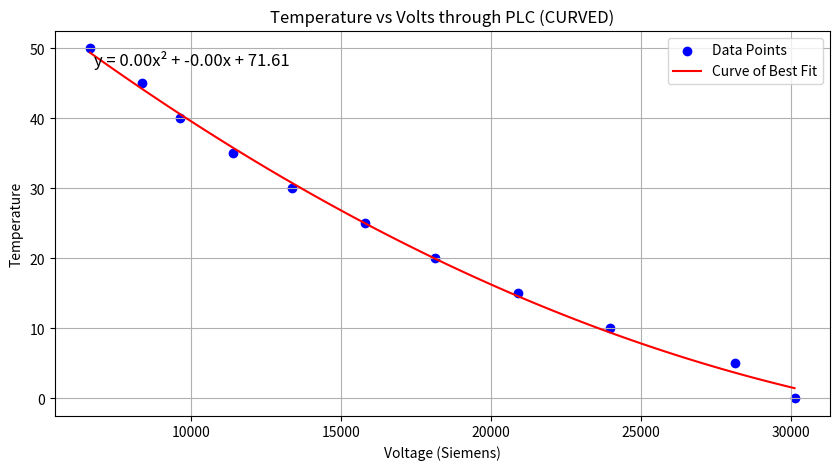
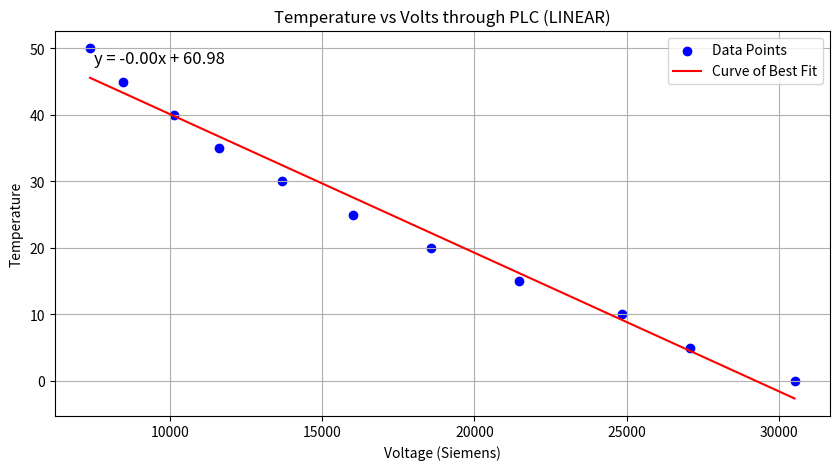

Source code (Python) for these figures, in order:
import numpy as np
import matplotlib.pyplot as plt

# First dataset (Quadratic Fit)
x = np.array([6645, 8389, 9648, 11420, 13367, 15816, 18139, 20907, 23988, 28146, 30124])  # X values // Voltage (Siemens)
y = np.array([50, 45, 40, 35, 30, 25, 20, 15, 10, 5, 0])  # Y values // Temperature

# Perform polynomial regression (degree 2 for a quadratic fit)
coefficients = np.polyfit(x, y, 2)  # 2 indicates quadratic fit
quadratic_fit = np.poly1d(coefficients)

# Generate x values for the curve of best fit
x_fit = np.linspace(min(x), max(x), 100)
y_fit = quadratic_fit(x_fit)

# Plotting the arrays against each other
plt.figure(figsize=(10, 5))

# SCATTERPLOT
plt.scatter(x, y, color='blue', label='Data Points', marker='o')

# CURVE PLOT for the curve of best fit
plt.plot(x_fit, y_fit, color='red', label='Curve of Best Fit')

# ADDING LABELS
plt.title('Temperature vs Volts through PLC (CURVED)')
plt.xlabel('Voltage (Siemens)')
plt.ylabel('Temperature')
plt.legend()  # SHOW LEGEND
plt.grid()  # SHOW GRID

# Display the equation of the curve
equation_text = f'y = {coefficients[0]:.2f}x² + {coefficients[1]:.2f}x + {coefficients[2]:.2f}'
plt.text(0.05, 0.95, equation_text, transform=plt.gca().transAxes, fontsize=12, verticalalignment='top')
print("Quadratic Fit Equation:", equation_text)

# Show the plot
plt.show()

# Second dataset (Linear Fit)
x = np.array([7380, 8463, 10140, 11630, 13700, 16023, 18592, 21465, 24850, 27084, 30512])  # X values // Voltage (Siemens)
y = np.array([50, 45, 40, 35, 30, 25, 20, 15, 10, 5, 0])  # Y values // Temperature

# Perform polynomial regression (degree 1 for a linear fit)
coefficients = np.polyfit(x, y, 1)  # 1 indicates linear fit
linear_fit = np.poly1d(coefficients)

# Generate x values for the curve of best fit
x_fit = np.linspace(min(x), max(x), 100)
y_fit = linear_fit(x_fit)

# Plotting the arrays against each other
plt.figure(figsize=(10, 5))

# SCATTERPLOT
plt.scatter(x, y, color='blue', label='Data Points', marker='o')

# CURVE PLOT for the curve of best fit
plt.plot(x_fit, y_fit, color='red', label='Curve of Best Fit')

# ADDING LABELS
plt.title('Temperature vs Volts through PLC (LINEAR)')
plt.xlabel('Voltage (Siemens)')
plt.ylabel('Temperature')
plt.legend()  # SHOW LEGEND
plt.grid()  # SHOW GRID

# Display the equation of the curve
equation_text = f'y = {coefficients[0]:.2f}x + {coefficients[1]:.2f}'
plt.text(0.05, 0.95, equation_text, transform=plt.gca().transAxes, fontsize=12, verticalalignment='top')
print("Linear Fit Equation:", equation_text)

# Show the plot
plt.show()